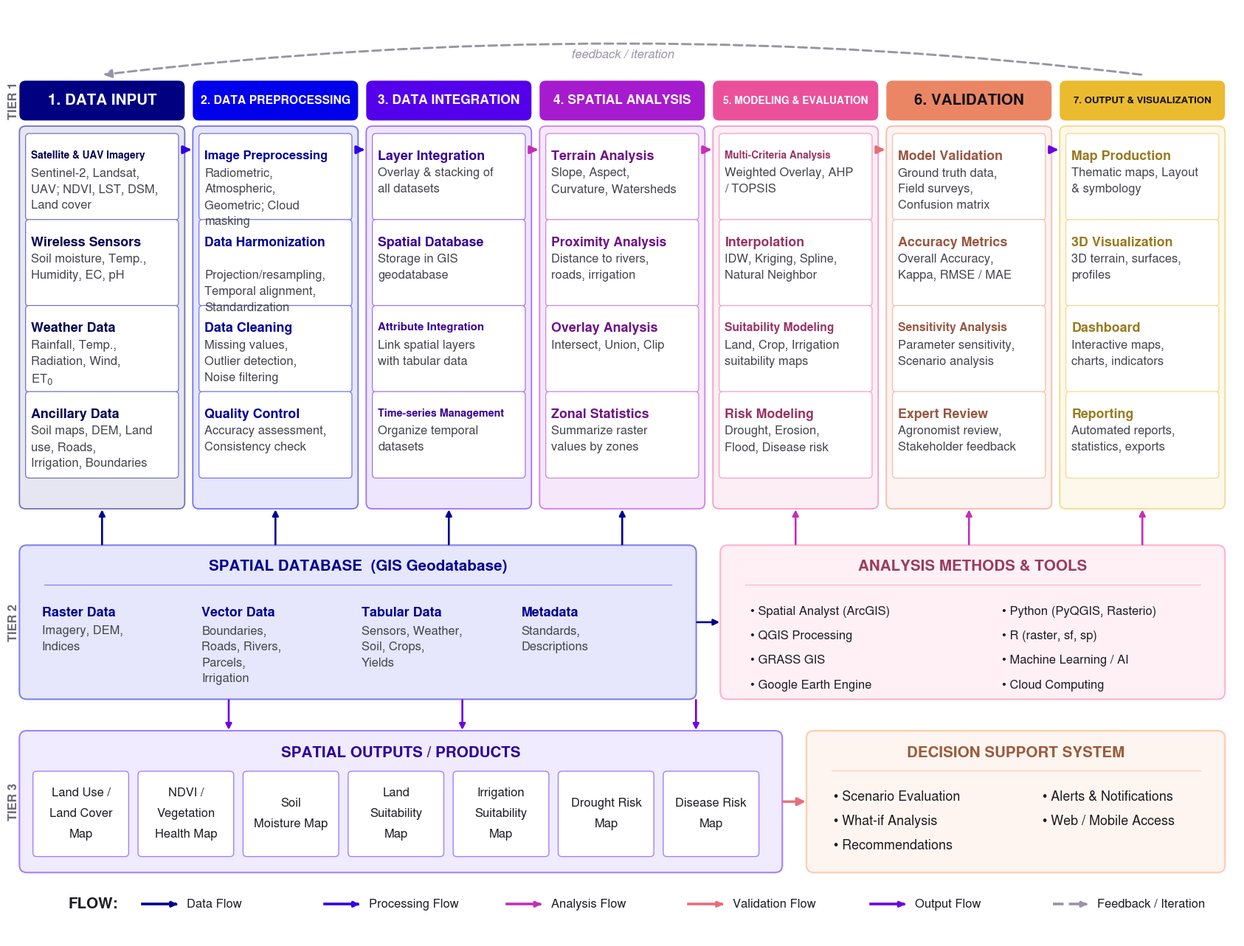

Python code for this plot:
#!/usr/bin/env python3
# =============================================================================
# GIS workflow - LAYERED SWIMLANE ARCHITECTURE (compact).
#   Tier 1  - 7-stage process band (4 sub-blocks each, equal height)
#   Tier 2  - GIS Geodatabase + Analysis Tools resource bars
#   Tier 3  - Spatial Outputs (plain labelled product boxes) -> Decision Support
# Palette: gnuplot2 colormap. No clip-art, no schematic maps.
#
# Output: fig05_gis_workflow.png / .pdf   |   Requires: matplotlib, numpy
# =============================================================================

import numpy as np
import matplotlib
import matplotlib.pyplot as plt
from matplotlib.patches import FancyBboxPatch, FancyArrowPatch
from matplotlib.lines import Line2D

matplotlib.rcParams["font.family"] = "sans-serif"
matplotlib.rcParams["font.sans-serif"] = [
    "Nimbus Sans", "Nimbus Sans L", "NimbusSans", "DejaVu Sans", "Arial", "Helvetica",
]

INK, SUBINK = "#1C1C22", "#44454D"

# ---- gnuplot2 palette --------------------------------------------------------
cmap = plt.get_cmap("gnuplot2")
def tint(c, f):  return tuple(x + (1 - x) * f for x in c[:3])
def shade(c, f): return tuple(x * (1 - f) for x in c[:3])
def lum(c):      return 0.299 * c[0] + 0.587 * c[1] + 0.114 * c[2]
def htext(c):    return "white" if lum(c) < 0.60 else "#101018"

SPOS = np.linspace(0.14, 0.82, 7)
SBASE = [cmap(p) for p in SPOS]
DBb, TOOLb = cmap(0.22), cmap(0.62)
OUTb, DSSb = cmap(0.34), cmap(0.72)
FLOW = {"data": shade(cmap(0.16), 0.10), "proc": shade(cmap(0.32), 0.10),
        "ana": shade(cmap(0.52), 0.10), "val": shade(cmap(0.66), 0.10),
        "out": shade(cmap(0.40), 0.10), "fb": "#9A93A6"}
TIER = "#6E6A78"

FS_HDR, FS_IT, FS_DET, FS_TITLE, FS_TIER = 14.8, 12.9, 11.9, 14.8, 11.8

# ------------------------------ helpers --------------------------------------
def box(ax, x, y, w, h, fill, edge, r=0.5, lw=1.3, z=2, dashed=False):
    ax.add_patch(FancyBboxPatch((x, y), w, h,
                 boxstyle=f"round,pad=0.02,rounding_size={r}",
                 facecolor=fill, edgecolor=edge, linewidth=lw, zorder=z,
                 linestyle=(0, (4, 2)) if dashed else "-"))

def arrow(ax, p1, p2, color, lw=2.6, dashed=False, ms=15, rad=0.0):
    ax.add_patch(FancyArrowPatch(p1, p2, arrowstyle="-|>", mutation_scale=ms,
                 lw=lw, color=color, zorder=7, shrinkA=1, shrinkB=1,
                 connectionstyle=f"arc3,rad={rad}",
                 linestyle=(0, (4, 2)) if dashed else "-"))

def wrap(text, width):
    words, lines, cur = text.split(" "), [], ""
    for wd in words:
        if len(cur) + len(wd) + 1 > width:
            lines.append(cur); cur = wd
        else:
            cur = (cur + " " + wd).strip()
    if cur:
        lines.append(cur)
    return lines

def fit(text, max_units, base, unit_pt, cwf=0.60):
    return max(8.5, min(base, max_units * unit_pt / (cwf * max(len(text), 1))))

# =============================================================================
# CONTENT  (DATA INPUT merged to 4 sub-blocks -> all columns equal height)
# =============================================================================
stages = [
    ("1. DATA INPUT", [
        ("Satellite & UAV Imagery", "Sentinel-2, Landsat, UAV; NDVI, LST, DSM, Land cover"),
        ("Wireless Sensors", "Soil moisture, Temp., Humidity, EC, pH"),
        ("Weather Data", "Rainfall, Temp., Radiation, Wind, ET$_0$"),
        ("Ancillary Data", "Soil maps, DEM, Land use, Roads, Irrigation, Boundaries"),
    ]),
    ("2. DATA PREPROCESSING", [
        ("Image Preprocessing", "Radiometric, Atmospheric, Geometric; Cloud masking"),
        ("Data Harmonization", "Projection/resampling, Temporal alignment, Standardization"),
        ("Data Cleaning", "Missing values, Outlier detection, Noise filtering"),
        ("Quality Control", "Accuracy assessment, Consistency check"),
    ]),
    ("3. DATA INTEGRATION", [
        ("Layer Integration", "Overlay & stacking of all datasets"),
        ("Spatial Database", "Storage in GIS geodatabase"),
        ("Attribute Integration", "Link spatial layers with tabular data"),
        ("Time-series Management", "Organize temporal datasets"),
    ]),
    ("4. SPATIAL ANALYSIS", [
        ("Terrain Analysis", "Slope, Aspect, Curvature, Watersheds"),
        ("Proximity Analysis", "Distance to rivers, roads, irrigation"),
        ("Overlay Analysis", "Intersect, Union, Clip"),
        ("Zonal Statistics", "Summarize raster values by zones"),
    ]),
    ("5. MODELING & EVALUATION", [
        ("Multi-Criteria Analysis", "Weighted Overlay, AHP / TOPSIS"),
        ("Interpolation", "IDW, Kriging, Spline, Natural Neighbor"),
        ("Suitability Modeling", "Land, Crop, Irrigation suitability maps"),
        ("Risk Modeling", "Drought, Erosion, Flood, Disease risk"),
    ]),
    ("6. VALIDATION", [
        ("Model Validation", "Ground truth data, Field surveys, Confusion matrix"),
        ("Accuracy Metrics", "Overall Accuracy, Kappa, RMSE / MAE"),
        ("Sensitivity Analysis", "Parameter sensitivity, Scenario analysis"),
        ("Expert Review", "Agronomist review, Stakeholder feedback"),
    ]),
    ("7. OUTPUT & VISUALIZATION", [
        ("Map Production", "Thematic maps, Layout & symbology"),
        ("3D Visualization", "3D terrain, surfaces, profiles"),
        ("Dashboard", "Interactive maps, charts, indicators"),
        ("Reporting", "Automated reports, statistics, exports"),
    ]),
]

db_cols = [
    ("Raster Data", "Imagery, DEM, Indices"),
    ("Vector Data", "Boundaries, Roads, Rivers, Parcels, Irrigation"),
    ("Tabular Data", "Sensors, Weather, Soil, Crops, Yields"),
    ("Metadata", "Standards, Descriptions"),
]
tools = ["Spatial Analyst (ArcGIS)", "QGIS Processing", "GRASS GIS",
         "Google Earth Engine", "Python (PyQGIS, Rasterio)", "R (raster, sf, sp)",
         "Machine Learning / AI", "Cloud Computing"]
outputs = ["Land Use / Land Cover Map", "NDVI / Vegetation Health Map",
           "Soil Moisture Map", "Land Suitability Map", "Irrigation Suitability Map",
           "Drought Risk Map", "Disease Risk Map"]
dss = ["Scenario Evaluation", "What-if Analysis", "Recommendations",
       "Alerts & Notifications", "Web / Mobile Access"]

# =============================================================================
# CANVAS + geometry
# =============================================================================
XW, FIGW = 100.0, 16.8
YT = 90.0
fig, ax = plt.subplots(figsize=(FIGW, FIGW * YT / XW))
ax.set_xlim(0, XW); ax.set_ylim(0, YT); ax.axis("off")
UNIT_PT = FIGW / XW * 72.0

n = 7
GAPC = 0.7
CW = (XW - 2.0 - GAPC * (n - 1)) / n
X0 = 1.0
colx = [X0 + i * (CW + GAPC) for i in range(n)]
centers = [c + CW / 2 for c in colx]

T1_TOP, HDR_H = 84.0, 3.2
IT_H, IT_GAP = 7.0, 0.7
nit = 4
body_h = nit * IT_H + (nit - 1) * IT_GAP + 1.0
body_top = T1_TOP - HDR_H - 0.5
body_y = body_top - body_h

ax.text(0.55, T1_TOP - HDR_H / 2, "TIER 1", rotation=90, ha="center", va="center",
        color=TIER, fontsize=FS_TIER, fontweight="bold")

FLOWKEY = ["data", "proc", "proc", "ana", "ana", "val", "out"]
for i, (header, items) in enumerate(stages):
    x = colx[i]; hf = shade(SBASE[i], 0.08)
    bd = tint(hf, 0.45); bf = tint(hf, 0.90); tcol = shade(hf, 0.35)
    box(ax, x, body_y, CW, body_h, bf, bd, r=0.5, lw=1.3, z=2)
    box(ax, x, T1_TOP - HDR_H, CW, HDR_H, hf, hf, r=0.5, lw=0, z=3)
    ax.text(x + CW / 2, T1_TOP - HDR_H / 2, header, ha="center", va="center",
            color=htext(hf), fontsize=fit(header, CW - 1.6, FS_HDR, UNIT_PT),
            fontweight="bold", zorder=4)
    iy = body_top - 0.6
    for title, det in items:
        iy -= IT_H
        box(ax, x + 0.5, iy, CW - 1.0, IT_H, "white", bd, r=0.3, lw=0.9, z=4)
        ax.text(x + 0.95, iy + IT_H - 1.35, title, ha="left", va="top",
                color=tcol, fontsize=fit(title, CW - 1.8, FS_IT, UNIT_PT, 0.62),
                fontweight="bold", zorder=5)
        ty = iy + IT_H - 2.75
        for ln in wrap(det, 22)[:4]:
            ax.text(x + 0.95, ty, ln, ha="left", va="top",
                    color=SUBINK, fontsize=FS_DET, zorder=5)
            ty -= 1.32

# inter-stage arrows
arr_y = body_top - 1.9
for i in range(n - 1):
    arrow(ax, (colx[i] + CW + 0.05, arr_y), (colx[i + 1] - 0.05, arr_y),
          FLOW[FLOWKEY[i + 1]], lw=2.6, ms=15)

# feedback / iteration arc - bows ABOVE the band, right -> left
arrow(ax, (centers[6], T1_TOP + 0.5), (centers[0], T1_TOP + 0.5), FLOW["fb"],
      lw=2.1, dashed=True, ms=17, rad=0.06)
ax.text((centers[0] + centers[6]) / 2, T1_TOP + 2.1, "feedback / iteration",
        ha="center", va="center", color=FLOW["fb"], fontsize=FS_DET,
        fontstyle="italic")

# =============================================================================
# TIER 2 : resource bars
# =============================================================================
T2_TOP = body_y - 3.0
BARH = 12.5
ax.text(0.55, T2_TOP - BARH / 2, "TIER 2", rotation=90, ha="center", va="center",
        color=TIER, fontsize=FS_TIER, fontweight="bold")

dbx, dbw = 1.0, 55.0
dtc = shade(DBb, 0.35); dbd = tint(DBb, 0.5); dbf = tint(DBb, 0.90)
box(ax, dbx, T2_TOP - BARH, dbw, BARH, dbf, dbd, r=0.6, lw=1.5, z=2)
ax.text(dbx + dbw / 2, T2_TOP - 1.7, "SPATIAL DATABASE  (GIS Geodatabase)",
        ha="center", va="center", color=dtc, fontsize=FS_TITLE, fontweight="bold")
ax.add_line(Line2D([dbx + 2, dbx + dbw - 2], [T2_TOP - 3.2, T2_TOP - 3.2], color=dbd, lw=0.9))
cwd = (dbw - 3) / 4
for k, (nm, det) in enumerate(db_cols):
    cx = dbx + 1.8 + k * cwd
    ax.text(cx, T2_TOP - 5.0, nm, ha="left", va="top", color=dtc,
            fontsize=FS_IT, fontweight="bold")
    ty = T2_TOP - 6.5
    for ln in wrap(det, 17):
        ax.text(cx, ty, ln, ha="left", va="top", color=SUBINK, fontsize=FS_DET)
        ty -= 1.3

tlx, tlw = 58.0, 41.0
ttc = shade(TOOLb, 0.4); tbd = tint(TOOLb, 0.5); tbf = tint(TOOLb, 0.90)
box(ax, tlx, T2_TOP - BARH, tlw, BARH, tbf, tbd, r=0.6, lw=1.5, z=2)
ax.text(tlx + tlw / 2, T2_TOP - 1.7, "ANALYSIS METHODS & TOOLS",
        ha="center", va="center", color=ttc, fontsize=FS_TITLE, fontweight="bold")
ax.add_line(Line2D([tlx + 2, tlx + tlw - 2], [T2_TOP - 3.2, T2_TOP - 3.2], color=tbd, lw=0.9))
for c in range(2):
    cx = tlx + 2.4 + c * (tlw / 2)
    ty = T2_TOP - 4.9
    for t in tools[c * 4:(c + 1) * 4]:
        ax.text(cx, ty, "\u2022 " + t, ha="left", va="top", color=INK, fontsize=FS_DET)
        ty -= 2.0

# connectors: geodatabase -> stages 0-3 (data), tools -> stages 4-6 (analysis)
for i in (0, 1, 2, 3):
    arrow(ax, (centers[i], T2_TOP), (centers[i], body_y), FLOW["data"], lw=1.9, ms=12)
for i in (4, 5, 6):
    arrow(ax, (centers[i], T2_TOP), (centers[i], body_y), FLOW["ana"], lw=1.9, ms=12)
arrow(ax, (dbx + dbw, T2_TOP - BARH / 2), (tlx, T2_TOP - BARH / 2), FLOW["data"], lw=1.9, ms=12)

# =============================================================================
# TIER 3 : Spatial Outputs (plain labelled boxes) -> DSS
# =============================================================================
T3_TOP = T2_TOP - BARH - 2.6
STRIPH = 11.5
ax.text(0.55, T3_TOP - STRIPH / 2, "TIER 3", rotation=90, ha="center", va="center",
        color=TIER, fontsize=FS_TIER, fontweight="bold")

osx, osw = 1.0, 62.0
otc = shade(OUTb, 0.4); obd = tint(OUTb, 0.5); obf = tint(OUTb, 0.92)
box(ax, osx, T3_TOP - STRIPH, osw, STRIPH, obf, obd, r=0.6, lw=1.5, z=2)
ax.text(osx + osw / 2, T3_TOP - 1.8, "SPATIAL OUTPUTS / PRODUCTS",
        ha="center", va="center", color=otc,
        fontsize=FS_TITLE, fontweight="bold")
# 7 plain product boxes (labels only)
bw = (osw - 2.2) / 7
by = T3_TOP - STRIPH + 1.3
bh = STRIPH - 4.6
for k, name in enumerate(outputs):
    bx = osx + 1.1 + k * bw
    box(ax, bx, by, bw - 0.8, bh, "white", obd, r=0.3, lw=1.0, z=4)
    lines = wrap(name, 12)
    y0 = by + bh / 2 + (len(lines) - 1) * 0.85
    for ln in lines:
        ax.text(bx + (bw - 0.8) / 2, y0, ln, ha="center", va="center",
                color=INK, fontsize=FS_DET, zorder=5)
        y0 -= 1.7

# results (Tier 2) -> products (Tier 3): short down arrows, no crossing
_t2_bot = T2_TOP - BARH
for xr in (18.0, 37.0, 56.0):
    arrow(ax, (xr, _t2_bot), (xr, T3_TOP), FLOW["out"], lw=1.9, ms=12)

# Decision Support System
dsx, dsw = 65.0, 34.0
stc = shade(DSSb, 0.4); sbd = tint(DSSb, 0.5); sbf = tint(DSSb, 0.90)
box(ax, dsx, T3_TOP - STRIPH, dsw, STRIPH, sbf, sbd, r=0.6, lw=1.6, z=2)
ax.text(dsx + dsw / 2, T3_TOP - 1.8, "DECISION SUPPORT SYSTEM",
        ha="center", va="center", color=stc, fontsize=FS_TITLE, fontweight="bold")
ax.add_line(Line2D([dsx + 2, dsx + dsw - 2], [T3_TOP - 3.2, T3_TOP - 3.2], color=sbd, lw=0.9))
dss_cols = [dss[:3], dss[3:]]
dcolx = [dsx + 2.2, dsx + 2.2 + dsw / 2]
for c, items in enumerate(dss_cols):
    ty = T3_TOP - 4.8
    for it in items:
        ax.text(dcolx[c], ty, "\u2022 " + it, ha="left", va="top", color=INK, fontsize=FS_IT)
        ty -= 2.0
arrow(ax, (osx + osw, T3_TOP - STRIPH / 2), (dsx, T3_TOP - STRIPH / 2),
      FLOW["val"], lw=2.4, ms=16)

# =============================================================================
# LEGEND
# =============================================================================
leg = [("Data Flow", FLOW["data"], "-"), ("Processing Flow", FLOW["proc"], "-"),
       ("Analysis Flow", FLOW["ana"], "-"), ("Validation Flow", FLOW["val"], "-"),
       ("Output Flow", FLOW["out"], "-"), ("Feedback / Iteration", FLOW["fb"], (0, (4, 2)))]
ly = T3_TOP - STRIPH - 2.6
x = 11.0; step = 14.8
ax.text(x - 2.0, ly, "FLOW:", ha="right", va="center", color=INK,
        fontsize=FS_TITLE, fontweight="bold")
for i, (label, col, ls) in enumerate(leg):
    lx0 = x + i * step
    ax.add_line(Line2D([lx0, lx0 + 2.6], [ly, ly], color=col, lw=2.6, linestyle=ls))
    ax.annotate("", xy=(lx0 + 3.0, ly), xytext=(lx0 + 2.5, ly),
                arrowprops=dict(arrowstyle="-|>", color=col, lw=2.6))
    ax.text(lx0 + 3.6, ly, label, ha="left", va="center", color=INK, fontsize=FS_DET)

YMIN = ly - 2.8
ax.set_ylim(YMIN, YT)
fig.set_size_inches(FIGW, FIGW * (YT - YMIN) / XW)
plt.subplots_adjust(left=0.004, right=0.996, top=0.996, bottom=0.004)
fig.savefig("fig05_gis_workflow.png", dpi=300, bbox_inches="tight")
fig.savefig("fig05_gis_workflow.pdf", bbox_inches="tight")
print("wrote fig05_gis_workflow.png and fig05_gis_workflow.pdf")
